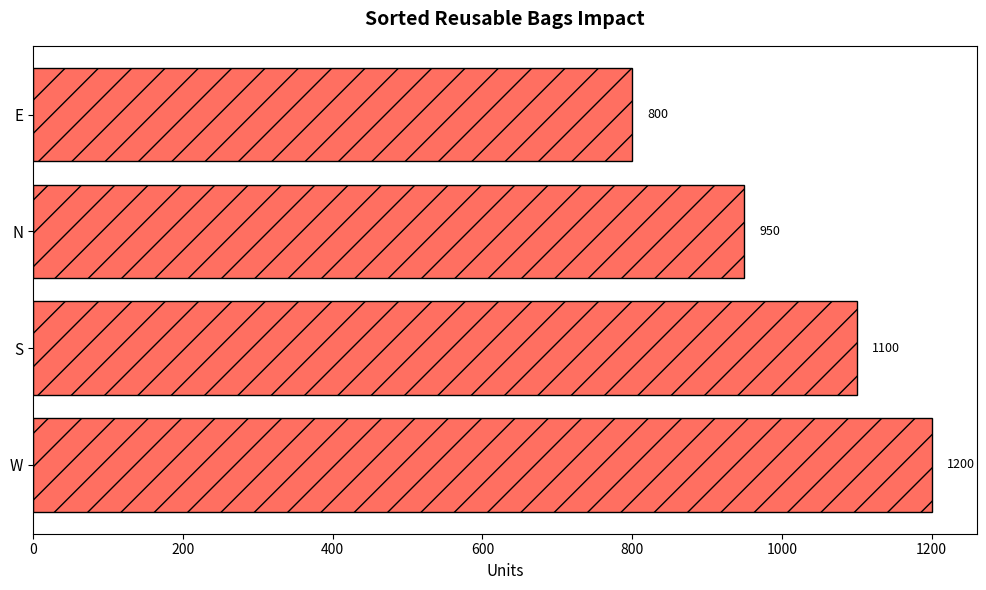

Python code for this plot:
import matplotlib.pyplot as plt
import numpy as np

regions = ['N', 'S', 'E', 'W']
reusable_bags = [950, 1100, 800, 1200]

# Sort the data
sorted_indices = np.argsort(reusable_bags)[::-1]  # Descending order
sorted_regions = [regions[i] for i in sorted_indices]
sorted_bags = [reusable_bags[i] for i in sorted_indices]

fig, ax = plt.subplots(figsize=(10, 6))
y_pos = np.arange(len(sorted_regions))

ax.barh(y_pos, sorted_bags, color='#ff6f61', edgecolor='black', linestyle='-', hatch='/')

ax.set_yticks(y_pos)
ax.set_yticklabels(sorted_regions, fontsize=11)
ax.set_xlabel('Units', fontsize=11)
ax.set_title('Sorted Reusable Bags Impact', fontsize=14, fontweight='bold', pad=15)

for i in range(len(sorted_regions)):
    ax.text(sorted_bags[i] + 20, i, str(sorted_bags[i]), va='center', color='black', fontsize=9)

plt.tight_layout()
plt.show()
